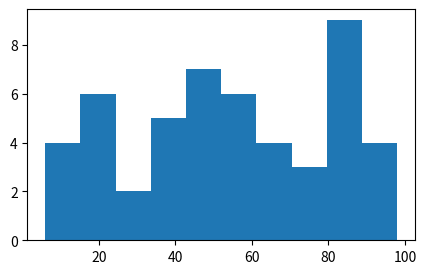
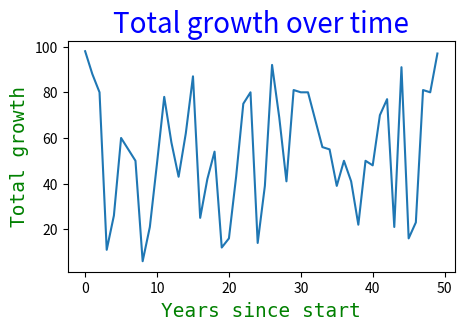
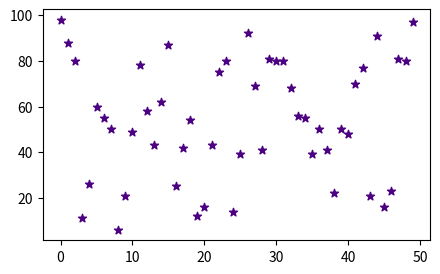
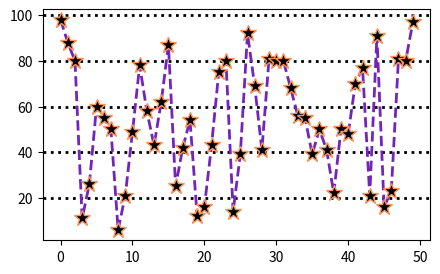
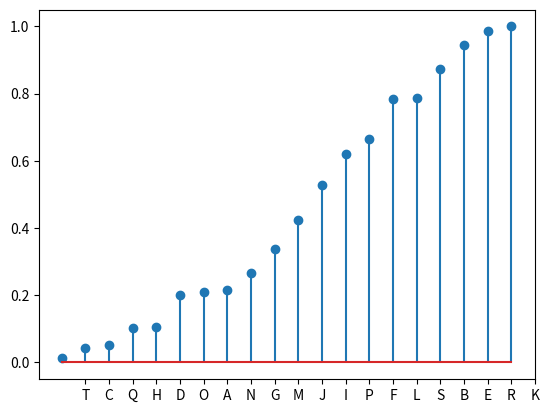

Here is the Python script that generated these plots, in order:
import numpy as np
import matplotlib.pyplot as plt
import pandas as pd

np.random.seed(613)
x = np.arange(50)
y = np.random.randint(0, 100, 50)

# make a figure and within that figure we have axes plot
fig, ax = plt.subplots(figsize=(5, 3))
# ax.scatter(x,y) #how we want our data to look
# ax.bar(x,y)
# ax.barh(x,y)
# ax.plot(x,y)
ax.hist(y)

font1 = {'family': 'sans-serif', 'color': 'blue', 'size': 20}
font2 = {'family': 'monospace', 'color': 'green', 'size': 14}

fig, ax = plt.subplots(figsize=(5, 3))
ax.plot(x, y)

ax.set_title('Total growth over time', fontdict=font1)
ax.set_ylabel('Total growth', fontdict=font2)
ax.set_xlabel('Years since start', fontdict=font2)

fig, ax = plt.subplots(figsize=(5, 3))
ax.scatter(x,
           y,
           marker='*',  # indicators # D = diamonds, > for arrows
           color='indigo')

fig, ax = plt.subplots(figsize=(5, 3))
ax.plot(x, y, marker='*',
        color='#7425B9',
        linestyle='--',
        linewidth=2,
        markersize=12,
        markeredgecolor='#FA9359',
        markerfacecolor='#000000')
# ax.grid() - gird line on both x and y axis
ax.grid(axis='y',
        linestyle=':',
        linewidth='2',
        color='#000000')

df = pd.DataFrame({'group': list(map(chr, range(65, 85))),
                  'values': np.random.uniform(size=20)})

# Reorder it following the values:
ordered_df = df.sort_values(by='values')
my_range = range(1, len(df.index)+1)

# Make the plot
plt.stem(ordered_df['values'])
plt.xticks(my_range, ordered_df['group'])
